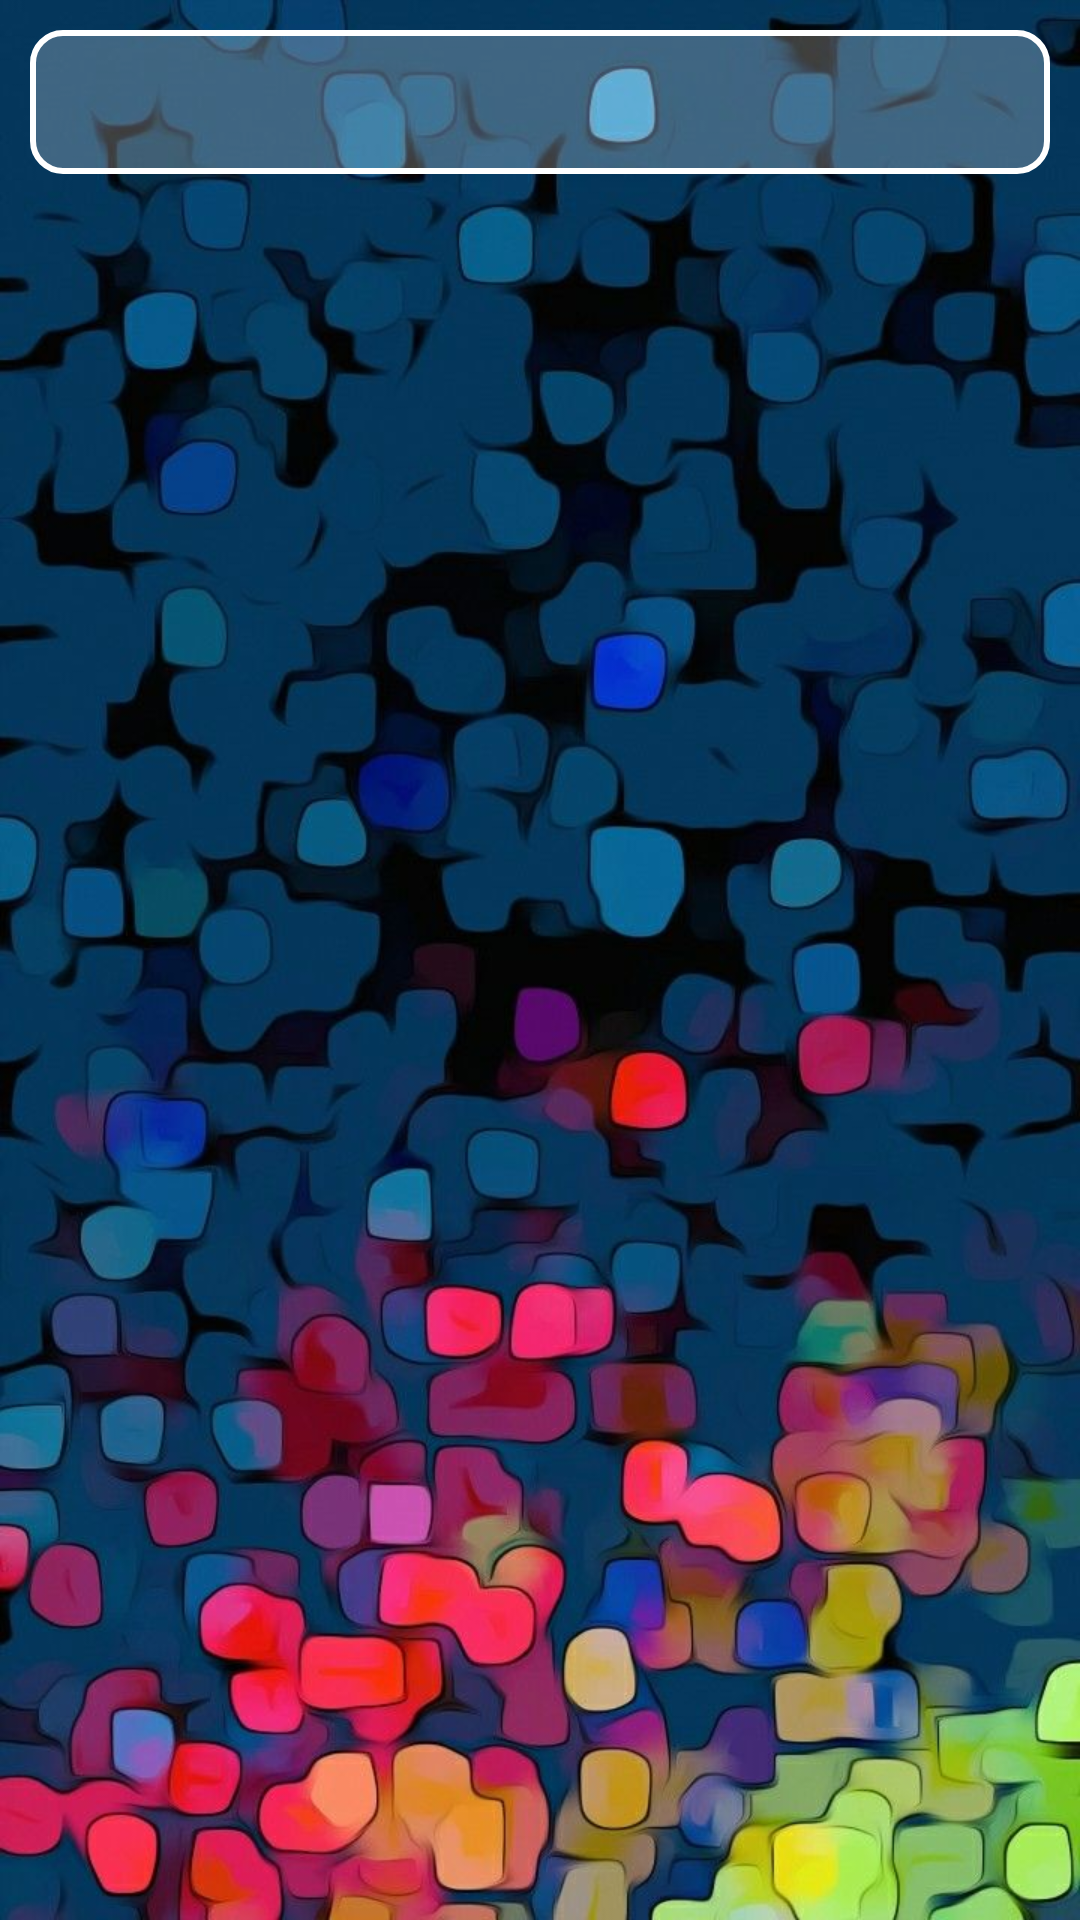

Android layout source for this screen:
<!-- AndroidManifest.xml: application theme Theme.FirebaseSmsChatWithMvvm -->
<!-- res/layout/activity_chat.xml -->
<?xml version="1.0" encoding="utf-8"?>
<androidx.constraintlayout.widget.ConstraintLayout xmlns:android="http://schemas.android.com/apk/res/android"
    xmlns:app="http://schemas.android.com/apk/res-auto"
    xmlns:tools="http://schemas.android.com/tools"
    android:layout_width="match_parent"
    android:background="@drawable/chat_bg"
    android:layout_height="match_parent"
    tools:context=".presentation.chatActivity.ChatActivity">
    <com.google.android.material.tabs.TabLayout
        android:id="@+id/tabLayout"
        android:layout_width="match_parent"
        android:layout_height="wrap_content"
        app:layout_constraintEnd_toEndOf="parent"
        app:layout_constraintStart_toStartOf="parent"
        app:layout_constraintTop_toTopOf="parent"
        app:tabGravity="fill"

        android:elevation="3dp"
        android:background="@drawable/rect_back"
        app:tabIndicatorHeight="0dp"
        app:tabMode="fixed"
        android:layout_marginHorizontal="10dp"
        android:layout_marginTop="10dp"
        app:tabRippleColor="@null"
        app:tabSelectedTextColor="@color/purple_500"
        app:tabTextAppearance="@style/TabLayout"
        app:tabTextColor="@color/black" />

    <androidx.viewpager2.widget.ViewPager2
        android:id="@+id/viewPager"
        android:layout_width="match_parent"
        android:layout_height="0dp"
        app:layout_constraintBottom_toBottomOf="parent"
        app:layout_constraintEnd_toEndOf="parent"
        app:layout_constraintStart_toStartOf="parent"
        app:layout_constraintTop_toBottomOf="@+id/tabLayout" />
</androidx.constraintlayout.widget.ConstraintLayout>
<!-- resources referenced by this layout -->
<resources>
  <color name="black">#FF000000</color>
  <color name="purple_500">#6900FF</color>
  <!-- drawable chat_bg: jpg bitmap (drawable, 100658 bytes) -->
  <!-- drawable rect_back (drawable) -->
  <?xml version="1.0" encoding="utf-8"?>
  <selector xmlns:android="http://schemas.android.com/apk/res/android">
  
      <item android:state_pressed="false" android:state_selected="false">
          <shape android:shape="rectangle">
              <corners android:radius="10dp" />
              <solid android:color="#3CFFFFFF" />
              <stroke android:width="2dp" android:color="@color/white" />
          </shape>
      </item>
  </selector>
  <style name="TabLayout" parent="TextAppearance.AppCompat.Widget.ActionBar.Title.Inverse">
          <item name="android:textSize">10sp</item>
          <item name="android:textAllCaps">false</item>
      </style>
  <style name="Theme.FirebaseSmsChatWithMvvm" parent="Theme.MaterialComponents.DayNight.DarkActionBar">
          
          <item name="colorPrimary">#2C6900FF</item>
          <item name="colorPrimaryVariant">@color/purple_700</item>
          <item name="colorOnPrimary">@color/white</item>
          
          <item name="colorSecondary">@color/teal_200</item>
          <item name="colorSecondaryVariant">@color/teal_700</item>
          <item name="colorOnSecondary">@color/black</item>
          
          <item name="android:statusBarColor">?attr/colorPrimaryVariant</item>
          
      </style>
  <color name="white">#FFFFFFFF</color>
  <color name="purple_700">#7D00B3</color>
  <color name="teal_200">#FF03DAC5</color>
  <color name="teal_700">#FF018786</color>
</resources>
